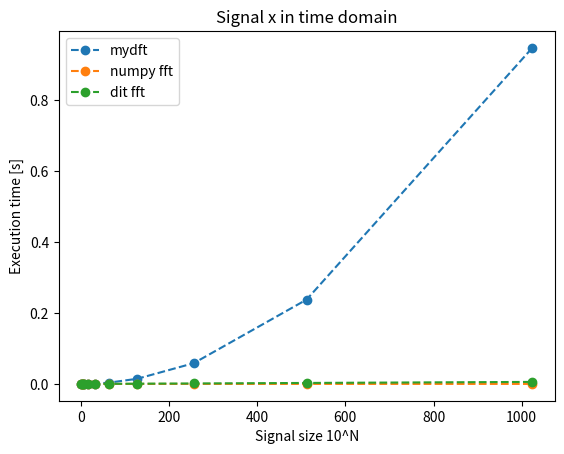

Write the Python code that produced this figure.
# Investigating fft variants and comparing each other from the complexity perspective
import numpy as np
from numpy.fft import fft,ifft
import time
import matplotlib.pyplot as plt

# Standard implementation - complexity: N^2
def my_dft(x):
    X = np.zeros(len(x),dtype=complex)
    for n in range(len(x)):
        for k in range(len(x)):
            X[k] += x[n] * np.exp(-1j*(2*np.pi/len(x))*k*n)
    return X

# Decimation in time
def fft_dit(x):
    N = len(x)
    v = int(np.ceil(np.log2(N)))  # liczba bitów (stages)
    num_zeros = 2**(v)-N

    x = np.concatenate((x, np.zeros(num_zeros)))
    N = len(x)

    x0 = np.zeros(N,dtype=complex)
    b = 2 ** np.arange(v - 1, -1, -1)

    for k in range(N-1):
        ind=k
        ko = np.zeros(v)

        for k1 in range(0,v-1):
            if ind -b[k1+1] >=0:
                ko[k1+1]=1
                ind = ind - b[k1+1]
        ind_o = int(np.sum(np.flip(ko)*b))
        x0[ind_o+1] = x[k+1]

    X = np.zeros((2, N), dtype=complex)  # memory for data and results (complex numbers)
    X[0, :] = x0  # data
    WN = np.exp(-1j * 2 * np.pi / N)
    N = len(X)
    X_temp = np.zeros_like(X, dtype=complex)

    for k in range(v):  # pętla po etapach
        M = 2 ** k  # liczba motylków w bloku
        for k1 in range(int(N / (2 * M))):  # pętla po blokach
            for k2 in range(M):  # pętla wewnątrz bloku
                # ustalenie indeksów
                p = int(k1 * N / (2 ** (v - k - 1)) + k2)
                q = p + M
                r = int((2 ** (v - k - 1)) * k2)
                # obliczenia motylkowe
                X_temp[p] = X[p] + (WN ** r) * X[q]
                X_temp[q] = X[p] - (WN ** r) * X[q]
        X[:] = X_temp  # podstawienie wyników po etapie

    Xw = X
    return Xw


### Signal common parameters

fpr = 100 # sampling frequency
f = 3 # signal frequency
dt = 1/fpr # time steps
tmax=2 # signal time

A = 2 # amplitude
N= []
N_size=11

### End of common parameters

for i in range(N_size):
    N.append(np.pow(2, i))

mydft_time=[]
for i in range(N_size):
    start = time.time()
    t = np.linspace(0,tmax,N[i]) # time domain
    x = A*np.sin(2*np.pi*f*t + np.pi/2) # signal
    X = my_dft(x) # signal in frequency domain
    end = time.time()
    mydft_time.append(end-start)

# 1. numpy fft
numpyfft_time = []
for i in range(N_size):
    start = time.time()
    t = np.linspace(0,tmax,N[i]) # time domain
    x = A*np.sin(2*np.pi*f*t + np.pi/2) # signal
    X = fft(x) # signal in frequency domain
    end = time.time()
    numpyfft_time.append(end-start)

# 2. decimation in time
fft_dit_time = []
for i in range(N_size):
    start = time.time()
    t = np.linspace(0,tmax,N[i]) # time domain
    x = A*np.sin(2*np.pi*f*t + np.pi/2) # signal
    X = fft_dit(x) # signal in frequency domain
    end = time.time()
    fft_dit_time.append(end-start)

# Results plotting
plt.title('Signal x in time domain')
plt.xlabel('Signal size 10^N')
plt.ylabel('Execution time [s]')
plt.plot(N,mydft_time,'o--',label="mydft")
plt.plot(N,numpyfft_time,'o--',label="numpy fft")
plt.plot(N,fft_dit_time,'o--',label="dit fft")
plt.legend()
plt.show()